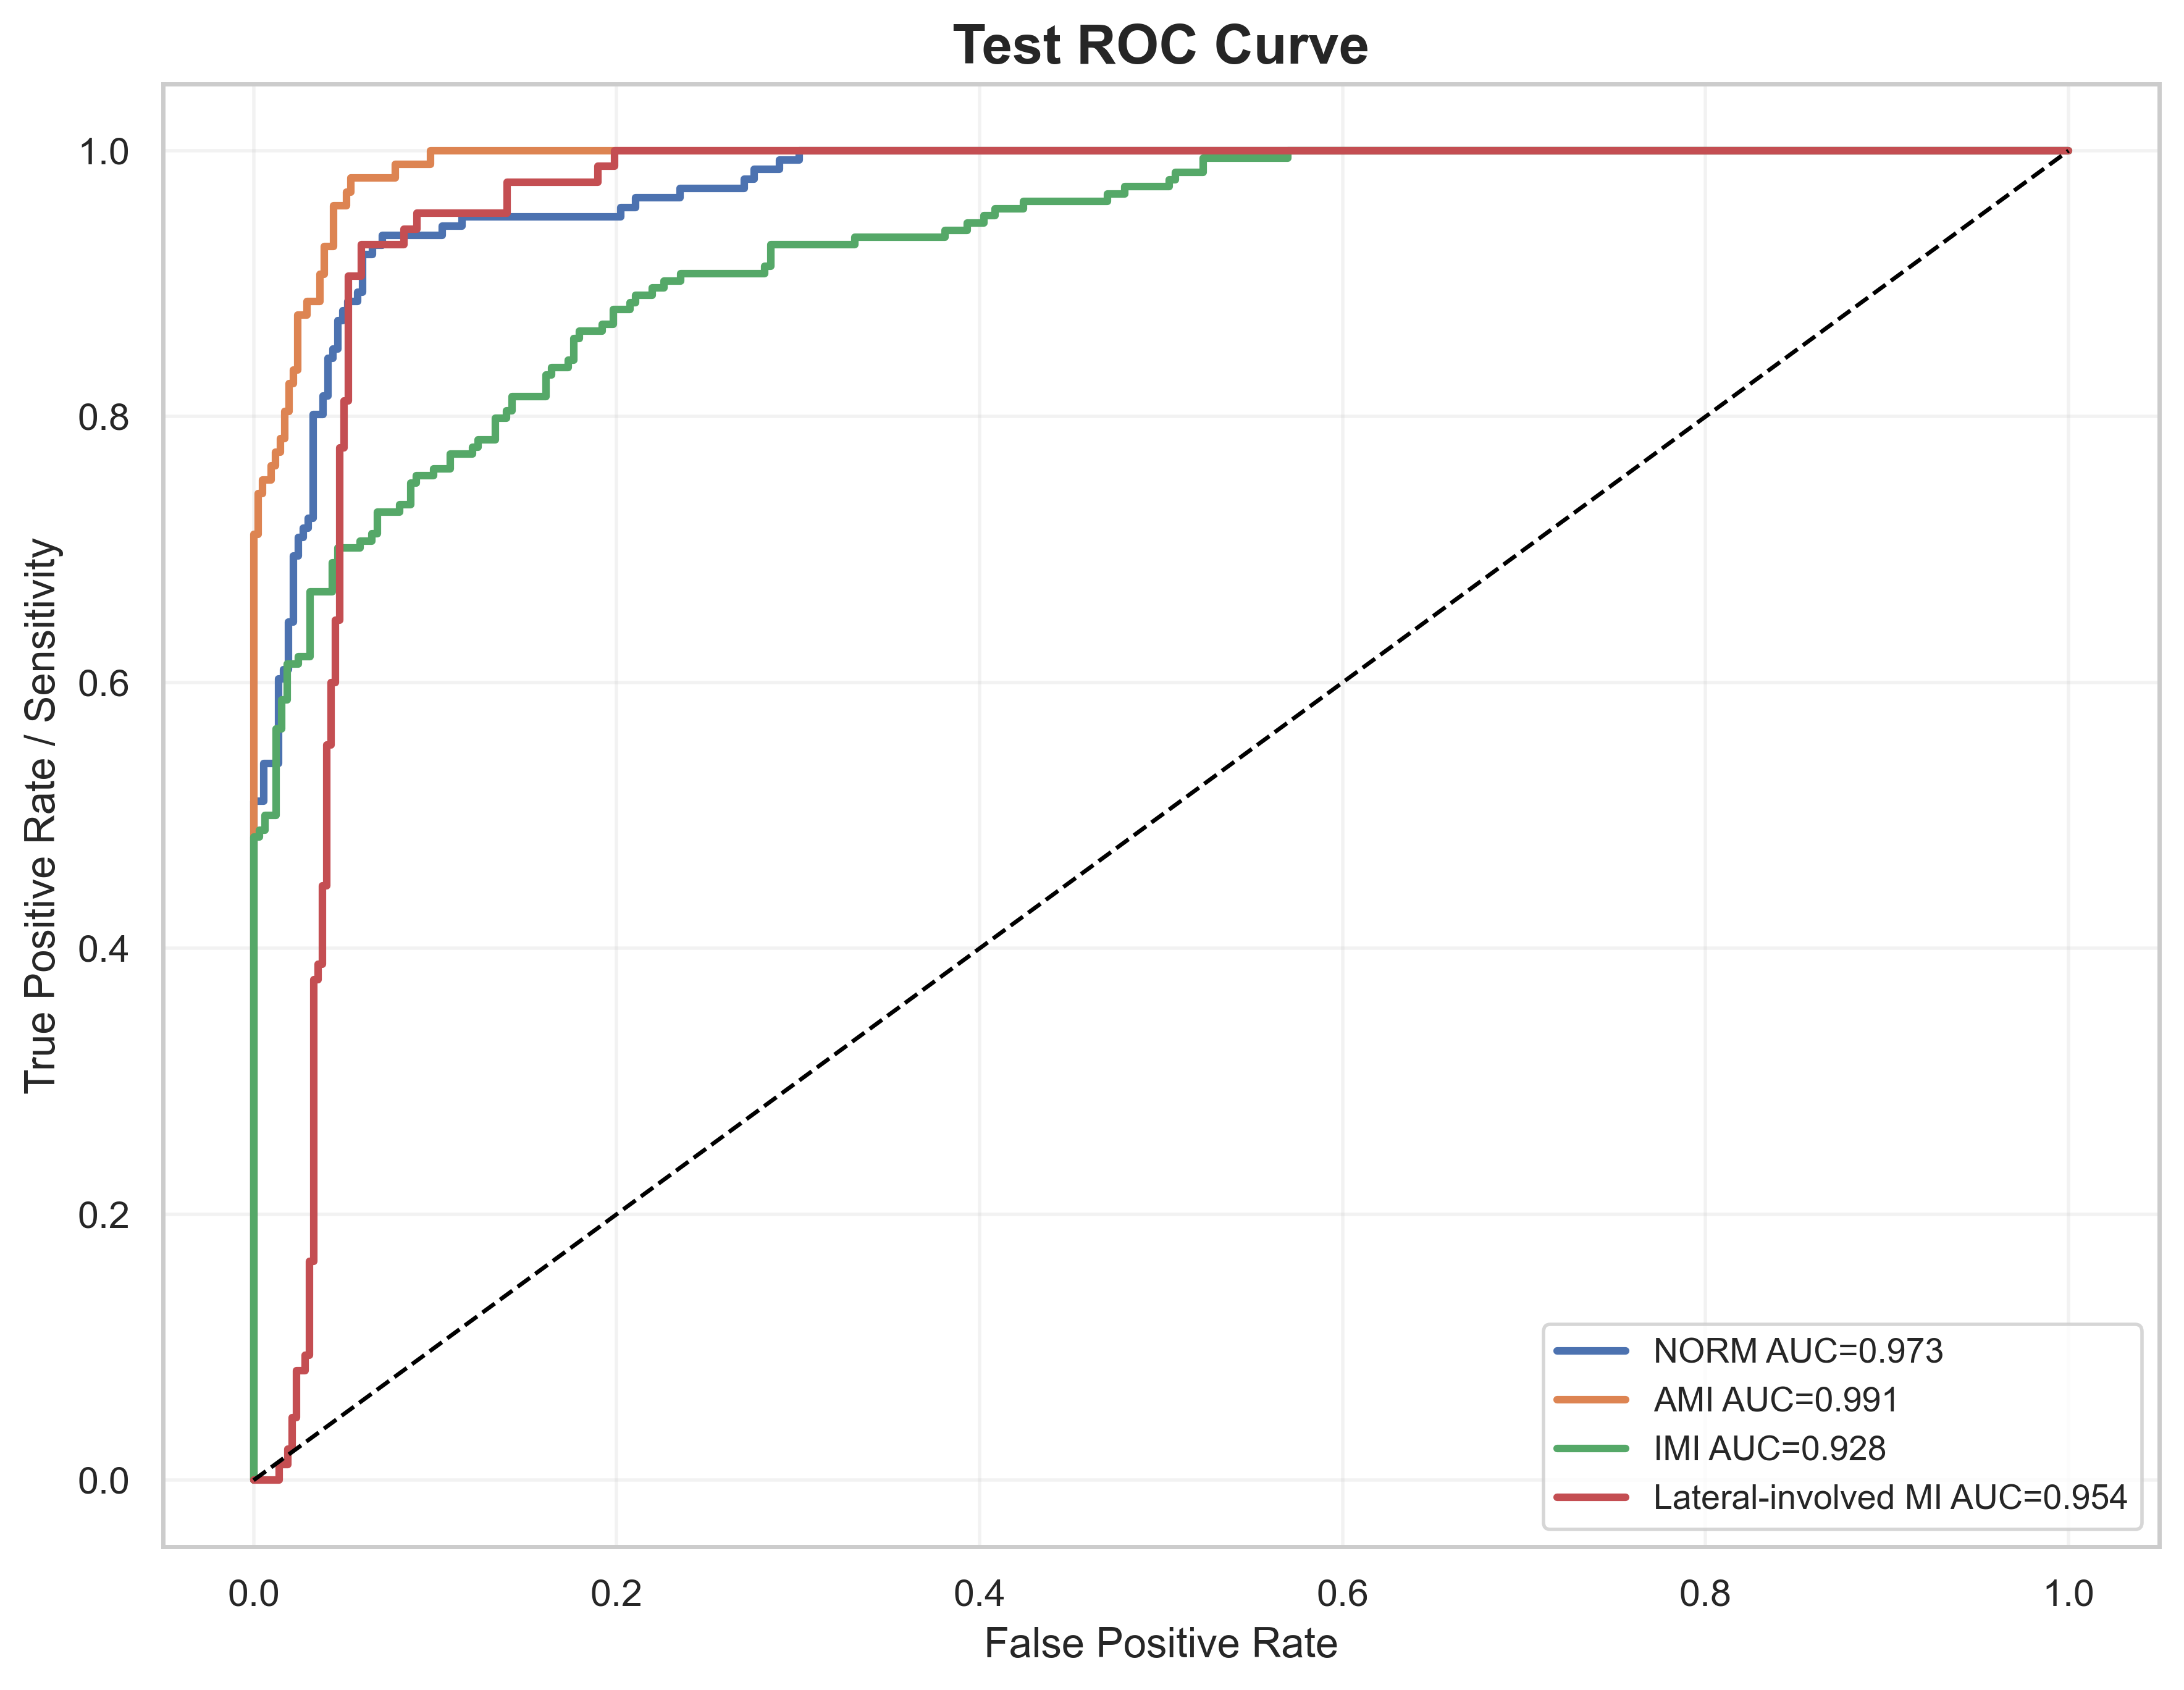

Data behind this chart, as committed beside it:
label, fpr, tpr, auc
NORM, 0.0, 0.0, 0.9728
NORM, 0.0, 0.007092, 0.9728
NORM, 0.0, 0.5106, 0.9728
NORM, 0.005464, 0.5106, 0.9728
NORM, 0.005464, 0.539, 0.9728
NORM, 0.01366, 0.539, 0.9728
NORM, 0.01366, 0.6028, 0.9728
NORM, 0.01639, 0.6028, 0.9728
NORM, 0.01639, 0.6099, 0.9728
NORM, 0.01913, 0.6099, 0.9728
NORM, 0.01913, 0.6454, 0.9728
NORM, 0.02186, 0.6454, 0.9728
NORM, 0.02186, 0.695, 0.9728
NORM, 0.02459, 0.695, 0.9728
NORM, 0.02459, 0.7092, 0.9728
NORM, 0.02732, 0.7092, 0.9728
NORM, 0.02732, 0.7163, 0.9728
NORM, 0.03005, 0.7163, 0.9728
NORM, 0.03005, 0.7234, 0.9728
NORM, 0.03279, 0.7234, 0.9728
NORM, 0.03279, 0.8014, 0.9728
NORM, 0.03825, 0.8014, 0.9728
NORM, 0.03825, 0.8156, 0.9728
NORM, 0.04098, 0.8156, 0.9728
NORM, 0.04098, 0.844, 0.9728
NORM, 0.04372, 0.844, 0.9728
NORM, 0.04372, 0.8511, 0.9728
NORM, 0.04645, 0.8511, 0.9728
NORM, 0.04645, 0.8723, 0.9728
NORM, 0.04918, 0.8723, 0.9728
NORM, 0.04918, 0.8794, 0.9728
NORM, 0.05191, 0.8794, 0.9728
NORM, 0.05191, 0.8865, 0.9728
NORM, 0.05738, 0.8865, 0.9728
NORM, 0.05738, 0.8936, 0.9728
NORM, 0.06011, 0.8936, 0.9728
NORM, 0.06011, 0.922, 0.9728
NORM, 0.06557, 0.922, 0.9728
NORM, 0.06557, 0.9291, 0.9728
NORM, 0.07104, 0.9291, 0.9728
NORM, 0.07104, 0.9362, 0.9728
NORM, 0.1038, 0.9362, 0.9728
NORM, 0.1038, 0.9433, 0.9728
NORM, 0.1148, 0.9433, 0.9728
NORM, 0.1148, 0.9504, 0.9728
NORM, 0.2022, 0.9504, 0.9728
NORM, 0.2022, 0.9574, 0.9728
NORM, 0.2104, 0.9574, 0.9728
NORM, 0.2104, 0.9645, 0.9728
NORM, 0.235, 0.9645, 0.9728
NORM, 0.235, 0.9716, 0.9728
NORM, 0.2705, 0.9716, 0.9728
NORM, 0.2705, 0.9787, 0.9728
NORM, 0.276, 0.9787, 0.9728
NORM, 0.276, 0.9858, 0.9728
NORM, 0.2896, 0.9858, 0.9728
NORM, 0.2896, 0.9929, 0.9728
NORM, 0.3005, 0.9929, 0.9728
NORM, 0.3005, 1.0, 0.9728
NORM, 1.0, 1.0, 0.9728
... 183 more rows
